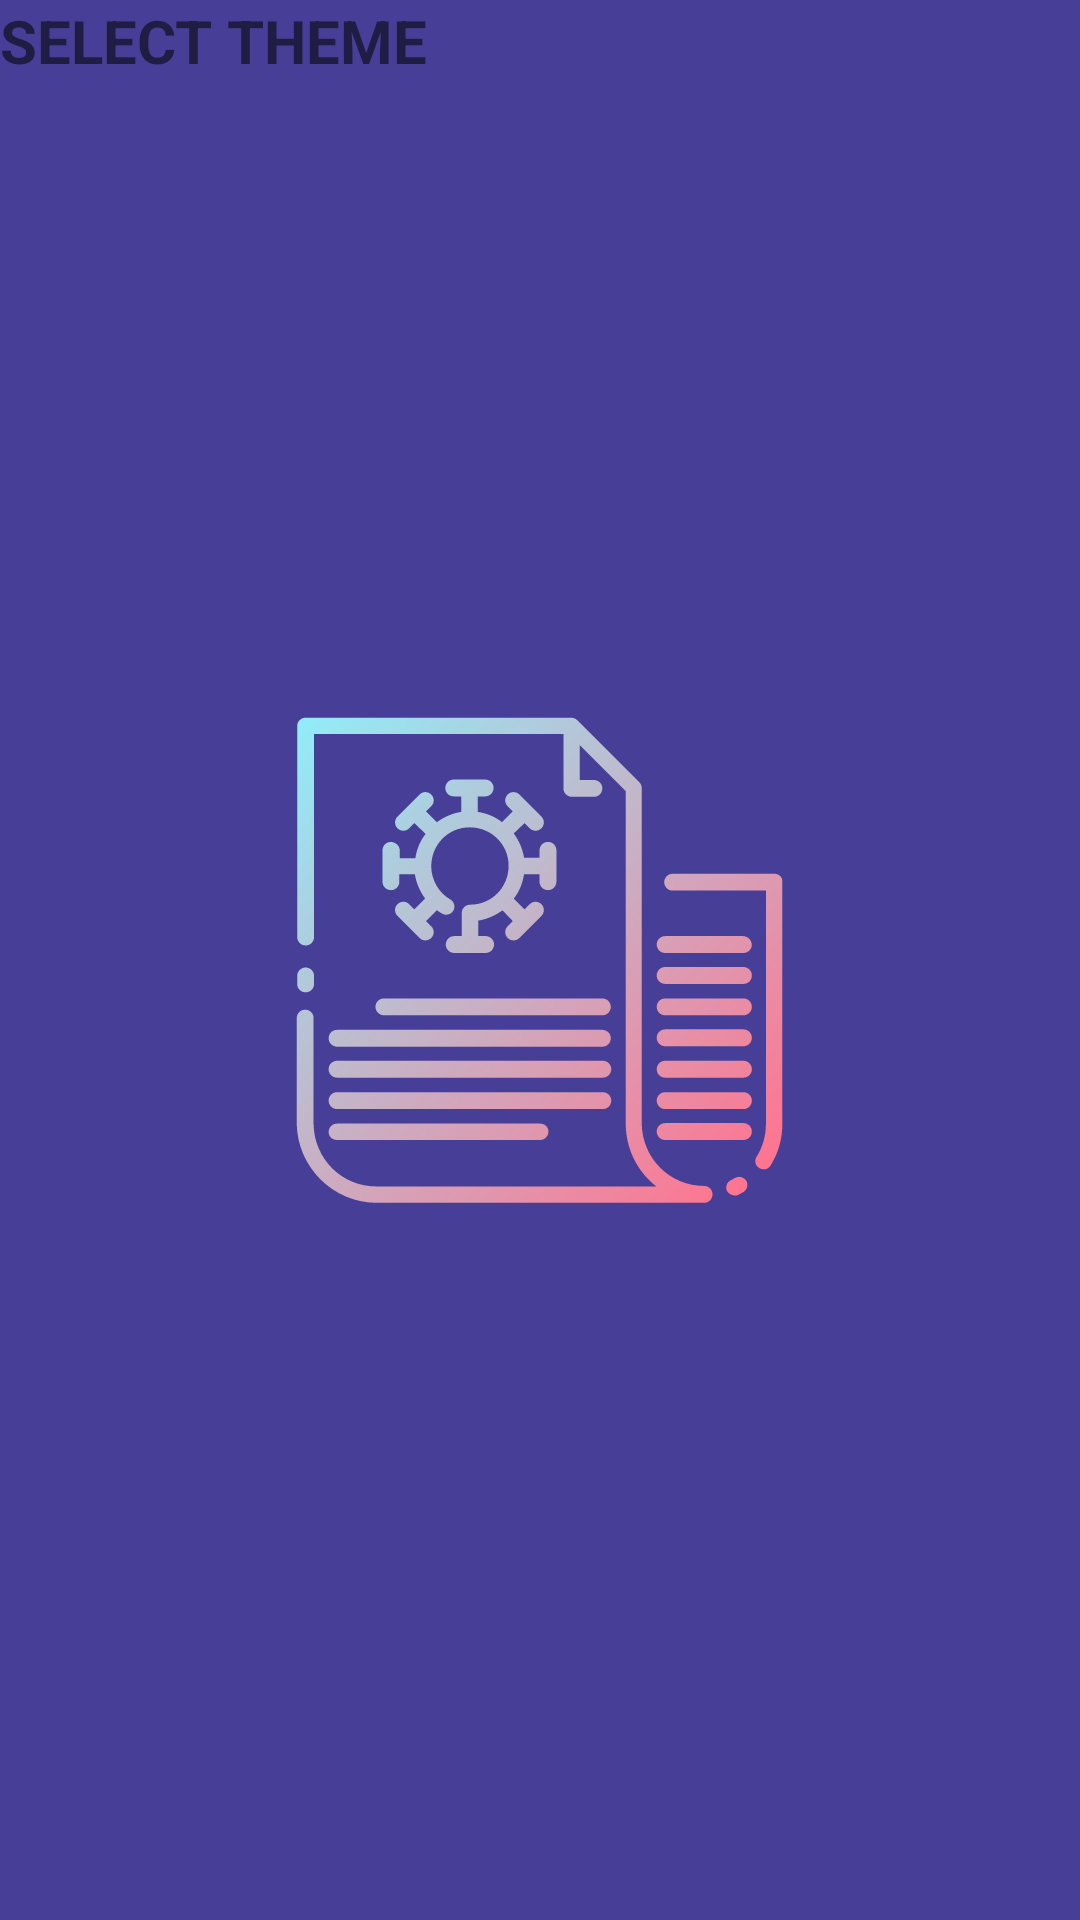

Here is an Android app screen rendered from its layout file. Give the layout XML and the strings, colors and styles it references.
<!-- AndroidManifest.xml: application theme SplashTheme -->
<!-- res/layout/fragment_dialog.xml -->
<?xml version="1.0" encoding="utf-8"?>
<FrameLayout xmlns:android="http://schemas.android.com/apk/res/android"
    xmlns:tools="http://schemas.android.com/tools"
    android:layout_width="match_parent"
    android:layout_height="match_parent"
    tools:context=".ui.CustomDialog">


    <TextView
        android:layout_width="match_parent"
        android:layout_height="wrap_content"
        android:text="Select Theme"
        android:textAllCaps="true"
        android:textSize="20dp"
        android:textStyle="bold"/>

</FrameLayout>
<!-- resources referenced by this layout -->
<resources>
  <style name="SplashTheme" parent="Theme.MaterialComponents.Light.NoActionBar">
          <item name="android:windowBackground">@drawable/splash_screen</item>
          <item name="android:statusBarColor">@color/splash_screen</item>
      </style>
  <!-- drawable splash_screen (drawable) -->
  <?xml version="1.0" encoding="utf-8"?>
  <layer-list xmlns:android="http://schemas.android.com/apk/res/android">
      <item android:drawable="@color/splash_screen"/>
      <item android:drawable="@drawable/ic_news_splash" android:gravity="center"/>
  
  </layer-list>
  <color name="splash_screen">#473F97</color>
  <!-- drawable ic_news_splash: vector/xml drawable (drawable, 4131 chars, omitted) -->
</resources>
